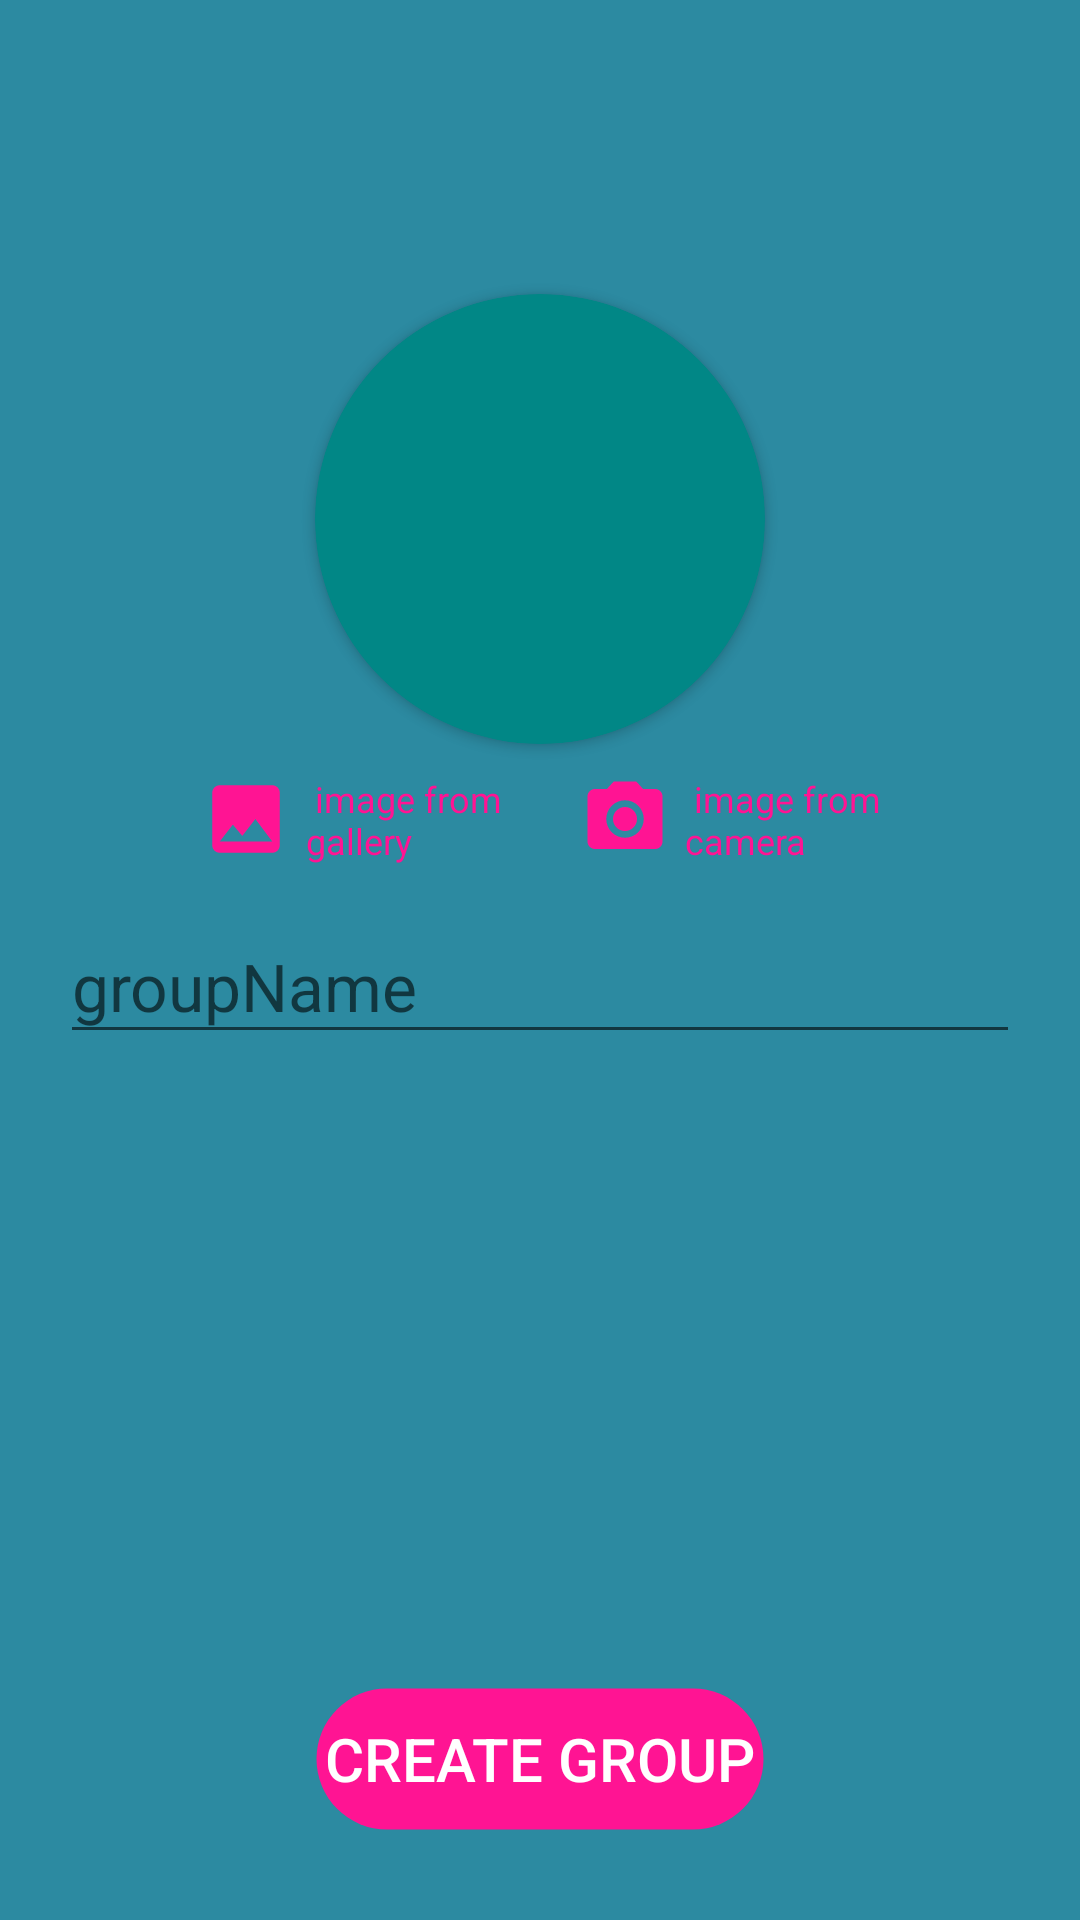

Layout XML and referenced resources for this Android screen:
<!-- AndroidManifest.xml: application theme Theme.Firebase -->
<!-- res/layout/activity_create_group.xml -->
<?xml version="1.0" encoding="utf-8"?>
<androidx.constraintlayout.widget.ConstraintLayout xmlns:android="http://schemas.android.com/apk/res/android"
    xmlns:app="http://schemas.android.com/apk/res-auto"
    xmlns:tools="http://schemas.android.com/tools"
    android:layout_width="match_parent"
    android:layout_height="match_parent"
    tools:context=".CreateGroup">

    <androidx.cardview.widget.CardView
        android:id="@+id/circle_center"
        android:layout_width="150dp"
        android:layout_height="150dp"
        android:layout_gravity="center_horizontal"
        app:cardBackgroundColor="@color/teal_700"
        app:cardCornerRadius="100dp"
        app:layout_constraintBottom_toBottomOf="parent"
        app:layout_constraintEnd_toEndOf="parent"
        app:layout_constraintHorizontal_bias="0.5"
        app:layout_constraintStart_toStartOf="parent"
        app:layout_constraintTop_toTopOf="parent"
        app:layout_constraintVertical_bias=".2">

        <ImageView
            android:id="@+id/groupimage"
            android:layout_width="match_parent"
            android:layout_height="match_parent"
            android:background="@null"
            android:contentDescription="TODO"
            android:scaleType="fitXY"
            android:src="@drawable/ic_baseline_group_24"
            tools:ignore="ContentDescription,HardcodedText" />
    </androidx.cardview.widget.CardView>
    <androidx.appcompat.widget.LinearLayoutCompat
        android:layout_width="match_parent"
        android:layout_height="wrap_content"
        android:orientation="horizontal"
        android:id="@+id/pickimage"
        app:layout_constraintTop_toBottomOf="@id/circle_center"
        android:layout_marginTop="10dp"
        android:background="@null"
        android:weightSum="10"
        >
        <LinearLayout
            android:layout_width="wrap_content"
            android:layout_height="wrap_content"
            android:layout_weight="5"/>
        <androidx.appcompat.widget.LinearLayoutCompat
            android:layout_width="wrap_content"
            android:layout_height="wrap_content"
            android:id="@+id/pickimagefromgallery"
            android:background="@null"

            >

            <ImageView
                android:layout_width="30dp"
                android:layout_height="30dp"
                android:scaleType="fitXY"
                android:background="@null"
                android:src="@drawable/ic_baseline_gallery_24" />

            <TextView
                android:layout_marginLeft="5dp"
                android:layout_width="78dp"
                android:layout_height="wrap_content"
                android:textSize="12sp"
                android:background="@null"
                android:text=" image from gallery"
                android:textColor="@color/pink"
                tools:ignore="TextContrastCheck" />
        </androidx.appcompat.widget.LinearLayoutCompat>
        <LinearLayout
            android:layout_width="wrap_content"
            android:layout_height="wrap_content"
            android:layout_weight="1"/>
        <androidx.appcompat.widget.LinearLayoutCompat
            android:layout_width="wrap_content"
            android:layout_height="wrap_content"
            android:id="@+id/pickimagefromcamera"
            android:background="@null"
            >
            <ImageView
                android:layout_width="30dp"
                android:layout_height="30dp"
                android:scaleType="fitXY"
                android:background="@null"
                android:src="@drawable/ic_baseline_camera_24"></ImageView>

            <TextView
                android:layout_marginLeft="5dp"
                android:layout_width="78dp"
                android:layout_height="wrap_content"
                android:textSize="12sp"
                android:background="@null"
                android:text=" image from camera"
                android:textColor="@color/pink"
                tools:ignore="TextContrastCheck"></TextView>
            <LinearLayout
                android:layout_width="wrap_content"
                android:layout_height="wrap_content"
                android:layout_weight="5"/>
        </androidx.appcompat.widget.LinearLayoutCompat>
    </androidx.appcompat.widget.LinearLayoutCompat>

    <EditText
        android:id="@+id/Name"
        app:layout_constraintTop_toBottomOf="@+id/pickimage"
        android:layout_width="0dp"
        android:layout_height="wrap_content"
        android:layout_marginTop="15dp"
        android:layout_marginHorizontal="20dp"
        android:hint="groupName"
        app:layout_constraintStart_toStartOf="parent"
        app:layout_constraintEnd_toEndOf="parent"
        android:textSize="22sp"
        android:minHeight="48dp" />

    <Button
        android:id="@+id/creategroup"
        android:layout_width="150dp"
        android:layout_height="wrap_content"
        android:layout_gravity="center_horizontal"
        android:background="@drawable/buttonshape"
        android:backgroundTint="@color/pink"
        android:text="create group"
        android:textSize="20sp"
        app:layout_constraintBottom_toBottomOf="parent"
        app:layout_constraintEnd_toEndOf="parent"
        app:layout_constraintHorizontal_bias="0.5"
        app:layout_constraintVertical_bias=".95"
        app:layout_constraintStart_toStartOf="parent"
        app:layout_constraintTop_toTopOf="parent" />
</androidx.constraintlayout.widget.ConstraintLayout>
<!-- resources referenced by this layout -->
<resources>
  <color name="pink">#ff1493 </color>
  <color name="teal_700">#FF018786</color>
  <!-- drawable buttonshape (drawable-v24) -->
  <?xml version="1.0" encoding="utf-8"?>
  <selector xmlns:android="http://schemas.android.com/apk/res/android" >
      <item  >
          <shape android:shape="rectangle"  >
              <corners android:radius="60dp" />
         <stroke android:width="1dp" android:color="#0000"></stroke>
          </shape>
      </item>
  </selector>
  <!-- drawable ic_baseline_camera_24 (drawable) -->
  <vector android:height="24dp" android:tint="#FF1493"
      android:viewportHeight="24" android:viewportWidth="24"
      android:width="24dp" xmlns:android="http://schemas.android.com/apk/res/android">
      <path android:fillColor="@android:color/white" android:pathData="M12,12m-3.2,0a3.2,3.2 0,1 1,6.4 0a3.2,3.2 0,1 1,-6.4 0"/>
      <path android:fillColor="@android:color/white" android:pathData="M9,2L7.17,4L4,4c-1.1,0 -2,0.9 -2,2v12c0,1.1 0.9,2 2,2h16c1.1,0 2,-0.9 2,-2L22,6c0,-1.1 -0.9,-2 -2,-2h-3.17L15,2L9,2zM12,17c-2.76,0 -5,-2.24 -5,-5s2.24,-5 5,-5 5,2.24 5,5 -2.24,5 -5,5z"/>
  </vector>
  <!-- drawable ic_baseline_gallery_24 (drawable) -->
  <vector android:height="24dp" android:tint="#FF1493"
      android:viewportHeight="24" android:viewportWidth="24"
      android:width="24dp" xmlns:android="http://schemas.android.com/apk/res/android">
      <path android:fillColor="@android:color/white" android:pathData="M21,19V5c0,-1.1 -0.9,-2 -2,-2H5c-1.1,0 -2,0.9 -2,2v14c0,1.1 0.9,2 2,2h14c1.1,0 2,-0.9 2,-2zM8.5,13.5l2.5,3.01L14.5,12l4.5,6H5l3.5,-4.5z"/>
  </vector>
  <style name="Theme.Firebase" parent="Theme.AppCompat.Light.NoActionBar">
          
          <item name="colorPrimary">@color/pink</item>
          <item name="colorPrimaryVariant">@color/purple_700</item>
          <item name="colorOnPrimary">@color/white</item>
          <item name="android:colorAccent">@color/accecnt</item>
          
          <item name="colorSecondary">@color/teal_200</item>
          <item name="colorSecondaryVariant">@color/teal_700</item>
          <item name="colorOnSecondary">@color/white</item>
          <item name="android:textColor">@color/white</item>
          
          <item name="android:statusBarColor" tools:targetApi="l">@color/backlight</item>
          <item name="android:background">@color/backlight</item>
          
      </style>
  <color name="purple_700">#FF3700B3</color>
  <color name="white">#FFFFFFFF</color>
  <color name="accecnt">#3a243b </color>
  <color name="teal_200">#FF03DAC5</color>
  <color name="backlight">#2C8AA1</color>
</resources>
